The GitHub repository vishal-dev999/not-decided-yet contains a labelled image folder "images" with 5 categories: lithium portable battery, heavy insulated copper, high grade motherboard, non recyclable, low grade power supply. Examples follow, each with its label.

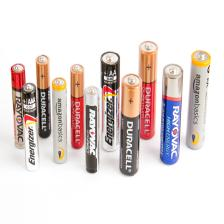
Label: non recyclable

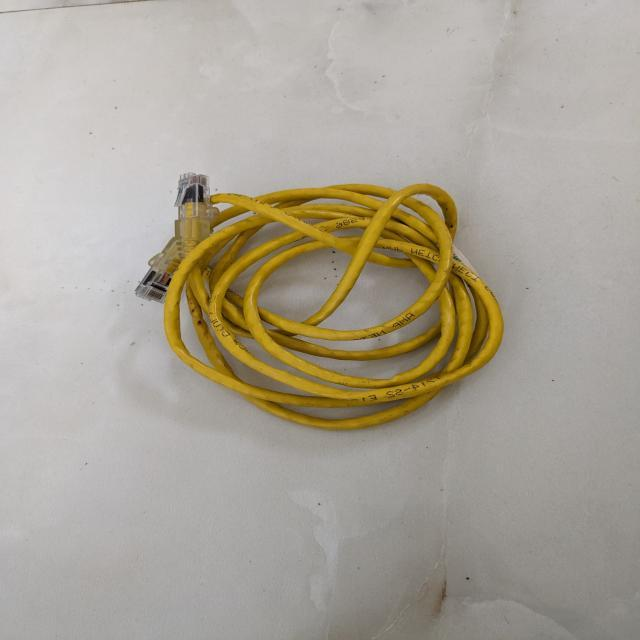
Label: heavy insulated copper

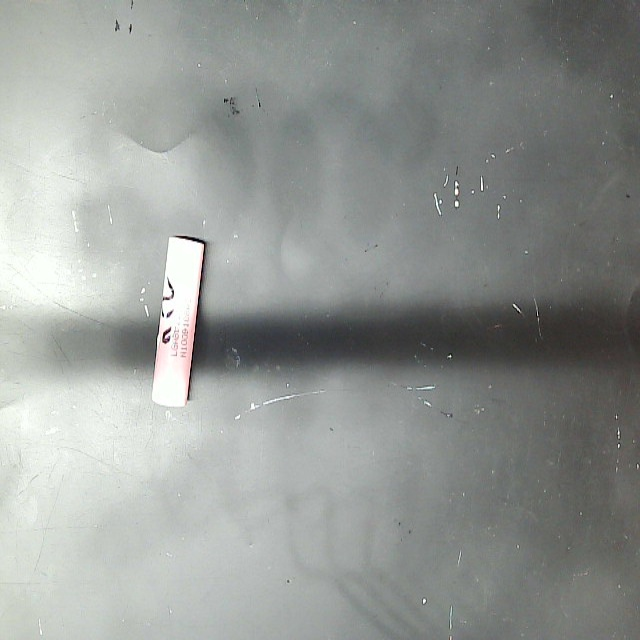
Label: lithium portable battery

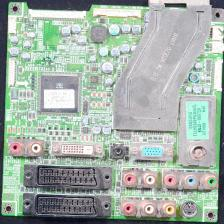
Label: low grade power supply

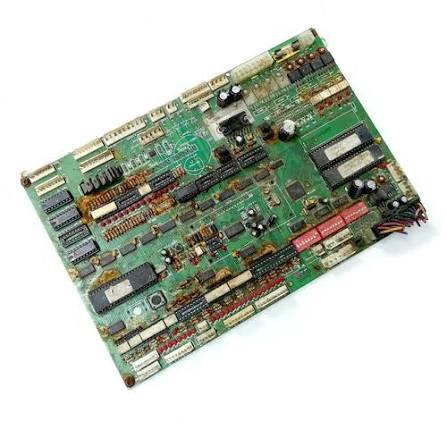
Label: high grade motherboard

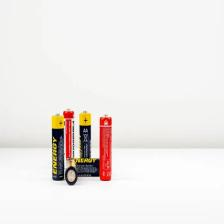
Label: non recyclable
